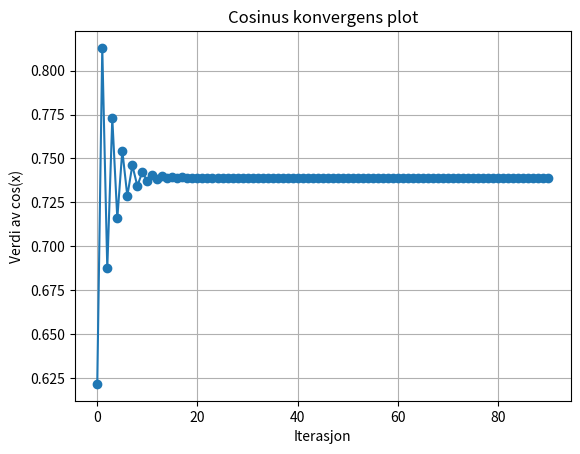

Write Python code to recreate this figure.
import math
import matplotlib.pyplot as plt


forrige_verdi = None
nåværende_verdi = 0.9
verdier = []
iterasjoner = []
iterasjons_teller = 0



while True:

    nåværende_verdi = math.cos(nåværende_verdi)
    verdier.append(nåværende_verdi)

    iterasjoner.append(iterasjons_teller)
    iterasjons_teller += 1

   
    print(f"cos({forrige_verdi}) = {nåværende_verdi}")

    if forrige_verdi == nåværende_verdi:
        print(f"Verdiene er like {nåværende_verdi}")
        break
        
    forrige_verdi = nåværende_verdi


# Plot the convergence
plt.plot(iterasjoner, verdier, marker='o')
plt.title("Cosinus konvergens plot")
plt.xlabel("Iterasjon")
plt.ylabel("Verdi av cos(x)")
plt.grid(True)
plt.show()

    


    
    
